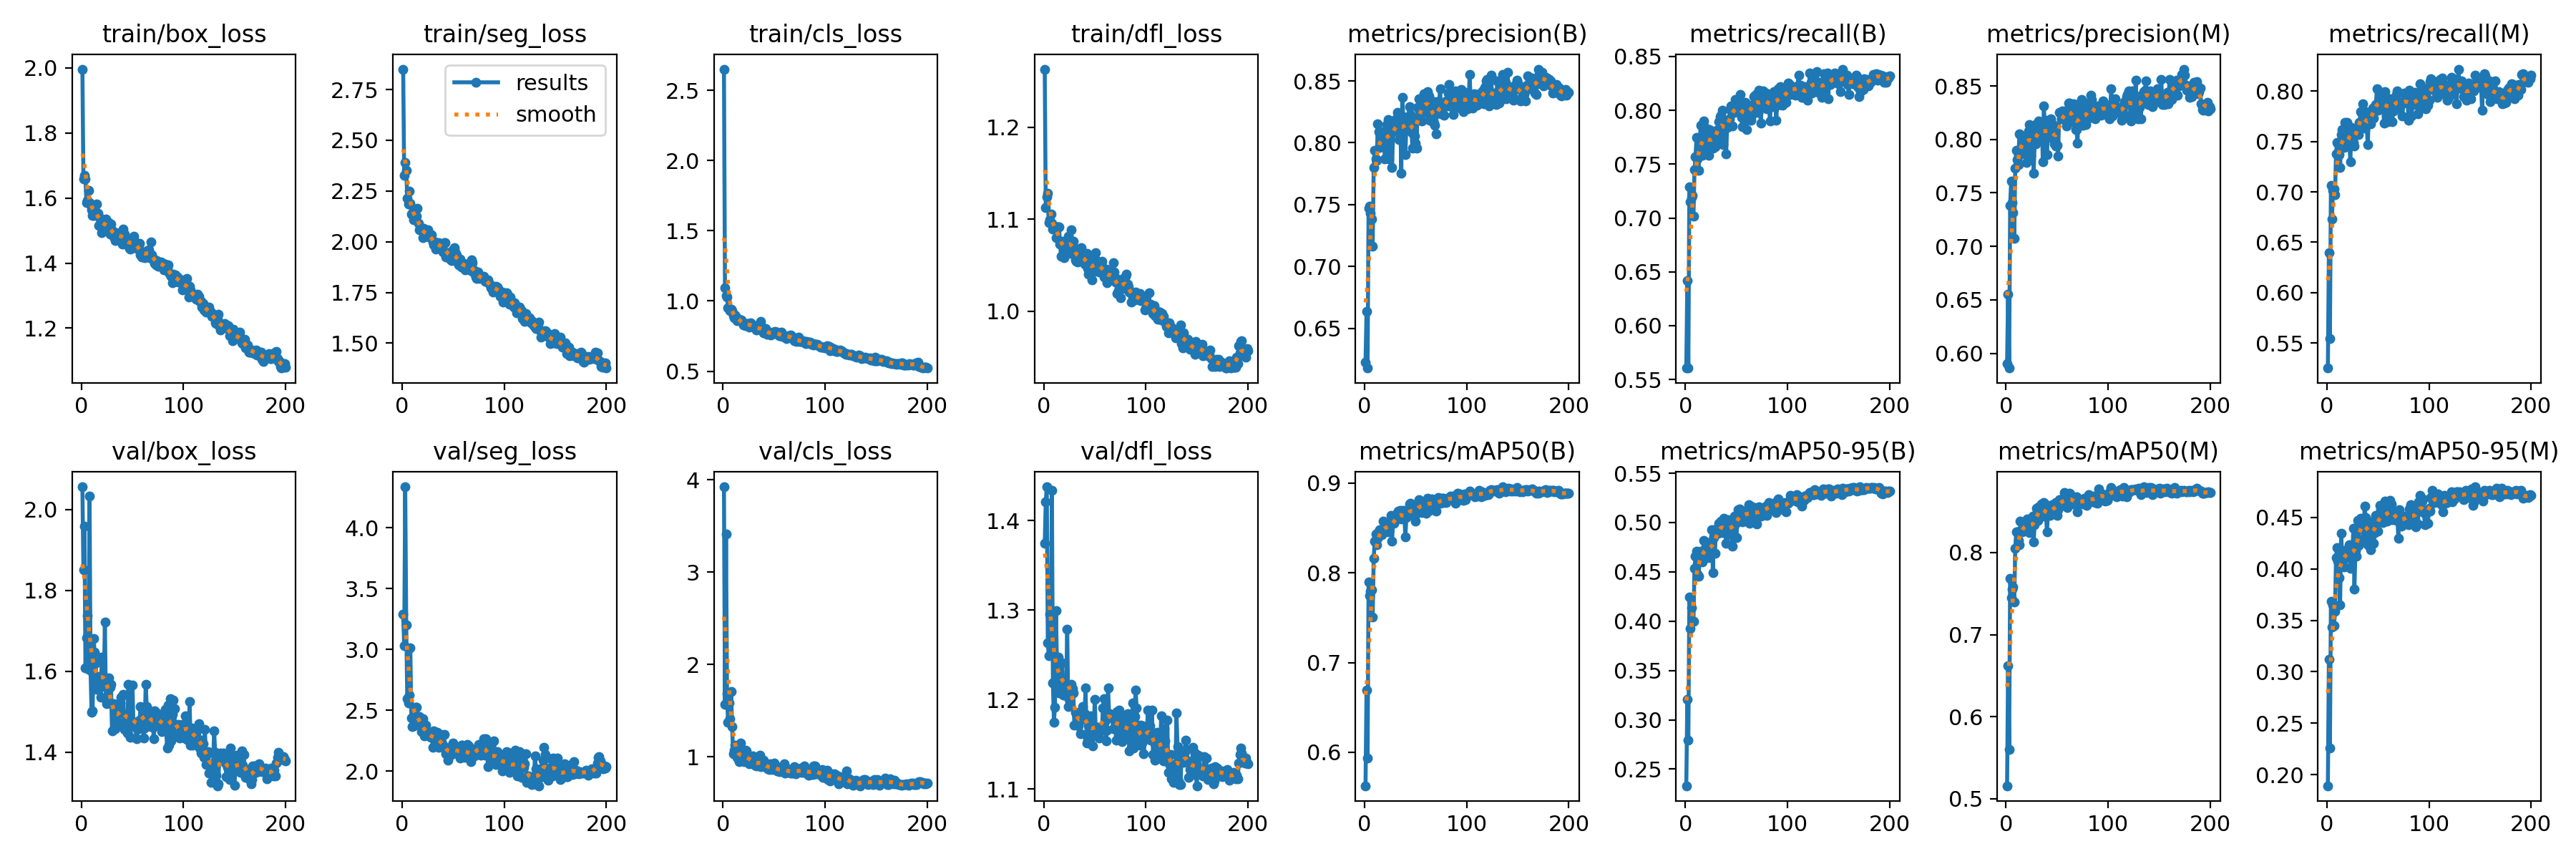

Source data for this figure (header and first rows):
epoch, train/box_loss, train/seg_loss, train/cls_loss, train/dfl_loss, metrics/precision(B), metrics/recall(B), metrics/mAP50(B), metrics/mAP50-95(B), metrics/precision(M), metrics/recall(M), metrics/mAP50(M), metrics/mAP50-95(M), val/box_loss, val/seg_loss, val/cls_loss, val/dfl_loss, lr/pg0, lr/pg1, lr/pg2
1, 1.996, 2.851, 2.651, 1.263, 0.6228, 0.5609, 0.5628, 0.2332, 0.5904, 0.525, 0.5158, 0.1891, 2.057, 3.291, 3.923, 1.374, 0.00064, 0.00064, 0.00064
2, 1.659, 2.326, 1.093, 1.113, 0.6638, 0.6418, 0.6696, 0.3206, 0.6551, 0.6392, 0.6623, 0.3119, 1.851, 3.031, 1.566, 1.421, 0.0013, 0.0013, 0.0013
3, 1.67, 2.392, 1.036, 1.125, 0.618, 0.5607, 0.5937, 0.2794, 0.5862, 0.554, 0.5604, 0.2258, 1.959, 4.336, 3.41, 1.438, 0.001959, 0.001959, 0.001959
4, 1.659, 2.351, 1.029, 1.128, 0.7471, 0.7291, 0.7898, 0.4243, 0.7385, 0.7066, 0.7685, 0.3686, 1.608, 3.2, 1.685, 1.263, 0.001999, 0.001999, 0.001999
5, 1.586, 2.213, 0.9517, 1.096, 0.7486, 0.715, 0.7747, 0.3928, 0.7612, 0.6731, 0.7452, 0.3434, 1.683, 2.598, 1.373, 1.249, 0.001998, 0.001998, 0.001998
6, 1.594, 2.186, 0.9447, 1.099, 0.743, 0.7189, 0.7795, 0.4138, 0.7408, 0.7016, 0.7556, 0.3649, 1.737, 2.558, 1.58, 1.295, 0.001997, 0.001997, 0.001997
7, 1.625, 2.248, 0.9316, 1.106, 0.7383, 0.7208, 0.7807, 0.3998, 0.7318, 0.7026, 0.7581, 0.3446, 1.604, 2.625, 1.416, 1.251, 0.001996, 0.001996, 0.001996
8, 1.587, 2.19, 0.9394, 1.096, 0.7165, 0.7019, 0.7506, 0.3999, 0.7074, 0.6974, 0.7399, 0.359, 2.033, 3.012, 1.708, 1.434, 0.001994, 0.001994, 0.001994
9, 1.578, 2.137, 0.9323, 1.089, 0.7802, 0.7447, 0.8164, 0.4533, 0.7729, 0.7378, 0.8056, 0.411, 1.601, 2.437, 1.325, 1.218, 0.001992, 0.001992, 0.001992
10, 1.565, 2.132, 0.8971, 1.093, 0.7941, 0.7569, 0.8351, 0.4662, 0.7898, 0.7494, 0.825, 0.4207, 1.498, 2.365, 1.034, 1.175, 0.00199, 0.00199, 0.00199
11, 1.546, 2.11, 0.8811, 1.092, 0.7869, 0.7746, 0.8428, 0.4709, 0.7813, 0.7487, 0.8255, 0.4075, 1.501, 2.37, 1.072, 1.191, 0.001988, 0.001988, 0.001988
12, 1.546, 2.127, 0.8982, 1.08, 0.7857, 0.7552, 0.831, 0.448, 0.7762, 0.737, 0.8147, 0.3915, 1.681, 2.474, 1.126, 1.299, 0.001985, 0.001985, 0.001985
13, 1.566, 2.131, 0.8865, 1.092, 0.8151, 0.7444, 0.8383, 0.4453, 0.8053, 0.7241, 0.8094, 0.3651, 1.647, 2.526, 1.086, 1.236, 0.001982, 0.001982, 0.001982
14, 1.554, 2.126, 0.86, 1.092, 0.8088, 0.766, 0.8466, 0.4619, 0.8046, 0.7571, 0.8381, 0.4348, 1.621, 2.525, 0.9983, 1.247, 0.001979, 0.001979, 0.001979
15, 1.582, 2.166, 0.8658, 1.091, 0.7962, 0.7861, 0.8481, 0.4709, 0.7868, 0.7621, 0.8279, 0.4117, 1.556, 2.405, 0.9766, 1.208, 0.001976, 0.001976, 0.001976
16, 1.553, 2.09, 0.871, 1.073, 0.7977, 0.7686, 0.8445, 0.4699, 0.7973, 0.7489, 0.8252, 0.4089, 1.586, 2.421, 0.9493, 1.222, 0.001973, 0.001973, 0.001973
17, 1.516, 2.058, 0.8582, 1.06, 0.8088, 0.7582, 0.8424, 0.46, 0.8025, 0.7444, 0.8276, 0.402, 1.584, 2.449, 1.147, 1.217, 0.001969, 0.001969, 0.001969
18, 1.541, 2.057, 0.8654, 1.076, 0.8071, 0.7902, 0.8576, 0.4817, 0.7989, 0.7693, 0.837, 0.4179, 1.579, 2.373, 0.9837, 1.241, 0.001965, 0.001965, 0.001965
19, 1.523, 2.057, 0.8493, 1.069, 0.8005, 0.7703, 0.848, 0.4712, 0.7968, 0.7513, 0.8335, 0.4163, 1.536, 2.326, 1.004, 1.205, 0.001961, 0.001961, 0.001961
20, 1.494, 2.019, 0.8273, 1.058, 0.7872, 0.7834, 0.8452, 0.4661, 0.7785, 0.7689, 0.8303, 0.4163, 1.634, 2.428, 0.9984, 1.213, 0.001956, 0.001956, 0.001956
21, 1.534, 2.066, 0.8351, 1.075, 0.8034, 0.7776, 0.8558, 0.4793, 0.8041, 0.7604, 0.8409, 0.4187, 1.567, 2.328, 0.9498, 1.212, 0.001951, 0.001951, 0.001951
22, 1.513, 2.031, 0.8246, 1.066, 0.815, 0.7638, 0.8539, 0.4793, 0.808, 0.7495, 0.8383, 0.4232, 1.563, 2.289, 1.071, 1.209, 0.001947, 0.001947, 0.001947
23, 1.524, 2.039, 0.8375, 1.076, 0.8185, 0.7584, 0.8455, 0.4646, 0.8141, 0.7299, 0.824, 0.4006, 1.721, 2.379, 1.067, 1.279, 0.001942, 0.001942, 0.001942
24, 1.534, 2.048, 0.8395, 1.081, 0.7867, 0.7821, 0.8468, 0.4693, 0.7842, 0.7639, 0.8314, 0.4205, 1.534, 2.32, 0.9526, 1.192, 0.001936, 0.001936, 0.001936
25, 1.517, 2.059, 0.8373, 1.074, 0.8165, 0.7783, 0.8569, 0.4807, 0.81, 0.7537, 0.8357, 0.4169, 1.52, 2.297, 0.985, 1.2, 0.00193, 0.00193, 0.00193
26, 1.502, 2.022, 0.8138, 1.063, 0.816, 0.7729, 0.8636, 0.4924, 0.8087, 0.7492, 0.8441, 0.4394, 1.528, 2.305, 0.9242, 1.214, 0.001925, 0.001925, 0.001925
27, 1.524, 2.037, 0.8466, 1.089, 0.7799, 0.7647, 0.8351, 0.4493, 0.7687, 0.7455, 0.8127, 0.3804, 1.583, 2.288, 0.9989, 1.217, 0.001919, 0.001919, 0.001919
28, 1.49, 2.029, 0.8324, 1.067, 0.8091, 0.7787, 0.8591, 0.4851, 0.7964, 0.7567, 0.8341, 0.4178, 1.56, 2.279, 0.9312, 1.212, 0.001912, 0.001912, 0.001912
29, 1.52, 2.033, 0.8288, 1.076, 0.8126, 0.7664, 0.8548, 0.4688, 0.796, 0.7593, 0.8401, 0.4123, 1.567, 2.312, 1.014, 1.207, 0.001906, 0.001906, 0.001906
30, 1.501, 1.998, 0.8143, 1.068, 0.8188, 0.7714, 0.8607, 0.4936, 0.8148, 0.7621, 0.8544, 0.4474, 1.453, 2.197, 0.9392, 1.171, 0.001899, 0.001899, 0.001899
31, 1.489, 1.985, 0.8128, 1.056, 0.8137, 0.7816, 0.8593, 0.4904, 0.8072, 0.7567, 0.8394, 0.4228, 1.517, 2.332, 0.9086, 1.186, 0.001892, 0.001892, 0.001892
32, 1.481, 1.999, 0.8043, 1.054, 0.8247, 0.7761, 0.8668, 0.4889, 0.8172, 0.769, 0.8562, 0.44, 1.521, 2.261, 0.9193, 1.184, 0.001885, 0.001885, 0.001885
33, 1.468, 1.963, 0.7953, 1.054, 0.8221, 0.7893, 0.8689, 0.499, 0.8122, 0.7798, 0.8554, 0.4491, 1.458, 2.3, 0.9053, 1.172, 0.001878, 0.001878, 0.001878
34, 1.495, 1.99, 0.8005, 1.067, 0.8024, 0.794, 0.8639, 0.4976, 0.7998, 0.7787, 0.8538, 0.4469, 1.484, 2.32, 0.915, 1.171, 0.00187, 0.00187, 0.00187
35, 1.486, 1.993, 0.8041, 1.057, 0.8224, 0.7951, 0.8695, 0.5012, 0.8159, 0.7873, 0.8595, 0.4455, 1.469, 2.239, 0.9361, 1.177, 0.001862, 0.001862, 0.001862
36, 1.491, 1.995, 0.7974, 1.057, 0.7751, 0.8003, 0.86, 0.4901, 0.779, 0.7792, 0.8443, 0.4294, 1.474, 2.192, 1.016, 1.162, 0.001854, 0.001854, 0.001854
37, 1.49, 1.984, 0.8526, 1.069, 0.8366, 0.7683, 0.8661, 0.4954, 0.8314, 0.7636, 0.8608, 0.4608, 1.502, 2.203, 0.8963, 1.178, 0.001846, 0.001846, 0.001846
38, 1.478, 1.977, 0.7987, 1.056, 0.8208, 0.7863, 0.8694, 0.504, 0.8103, 0.7794, 0.8594, 0.4502, 1.521, 2.303, 0.925, 1.192, 0.001837, 0.001837, 0.001837
39, 1.487, 1.975, 0.7925, 1.058, 0.8194, 0.7899, 0.8661, 0.4951, 0.8178, 0.7679, 0.8502, 0.4358, 1.536, 2.225, 0.9673, 1.179, 0.001829, 0.001829, 0.001829
40, 1.458, 1.951, 0.7749, 1.051, 0.7905, 0.7595, 0.8399, 0.479, 0.7859, 0.7472, 0.8254, 0.4236, 1.497, 2.211, 0.963, 1.185, 0.00182, 0.00182, 0.00182
41, 1.504, 1.994, 0.8016, 1.06, 0.8144, 0.7842, 0.8617, 0.488, 0.8075, 0.7694, 0.8462, 0.436, 1.543, 2.303, 0.8964, 1.213, 0.001811, 0.001811, 0.001811
42, 1.489, 1.995, 0.8038, 1.062, 0.8203, 0.788, 0.8687, 0.5029, 0.8073, 0.7755, 0.8545, 0.4459, 1.456, 2.175, 0.8933, 1.151, 0.001802, 0.001802, 0.001802
43, 1.459, 1.924, 0.7638, 1.047, 0.8204, 0.7923, 0.8681, 0.4925, 0.8126, 0.7675, 0.8456, 0.4189, 1.477, 2.139, 0.8821, 1.156, 0.001792, 0.001792, 0.001792
44, 1.476, 1.932, 0.7817, 1.04, 0.8292, 0.801, 0.8768, 0.5002, 0.8194, 0.7767, 0.8553, 0.4415, 1.474, 2.156, 0.868, 1.171, 0.001783, 0.001783, 0.001783
45, 1.461, 1.947, 0.7686, 1.06, 0.8226, 0.804, 0.8777, 0.5017, 0.8146, 0.7833, 0.858, 0.4378, 1.447, 2.086, 0.8628, 1.164, 0.001773, 0.001773, 0.001773
46, 1.471, 1.934, 0.767, 1.049, 0.8086, 0.7853, 0.8637, 0.4764, 0.8005, 0.7729, 0.8491, 0.425, 1.567, 2.195, 0.922, 1.182, 0.001763, 0.001763, 0.001763
47, 1.444, 1.916, 0.7577, 1.034, 0.7957, 0.8041, 0.867, 0.4971, 0.7957, 0.7843, 0.8534, 0.4352, 1.465, 2.168, 0.9122, 1.16, 0.001753, 0.001753, 0.001753
48, 1.443, 1.907, 0.7664, 1.042, 0.8186, 0.7979, 0.8707, 0.5068, 0.8105, 0.7866, 0.8564, 0.4522, 1.437, 2.137, 0.8653, 1.148, 0.001742, 0.001742, 0.001742
49, 1.476, 1.957, 0.7793, 1.051, 0.8055, 0.8098, 0.8708, 0.4983, 0.7936, 0.802, 0.8613, 0.4448, 1.467, 2.17, 0.873, 1.166, 0.001732, 0.001732, 0.001732
50, 1.46, 1.922, 0.7661, 1.058, 0.7998, 0.8001, 0.8578, 0.4851, 0.7945, 0.7811, 0.8449, 0.4368, 1.566, 2.228, 0.9311, 1.2, 0.001721, 0.001721, 0.001721
51, 1.483, 1.97, 0.7853, 1.064, 0.7959, 0.8038, 0.8662, 0.5006, 0.7847, 0.7926, 0.8527, 0.447, 1.468, 2.176, 0.9065, 1.161, 0.00171, 0.00171, 0.00171
52, 1.466, 1.95, 0.7691, 1.049, 0.8287, 0.8003, 0.8767, 0.513, 0.8252, 0.7824, 0.8649, 0.4615, 1.475, 2.171, 0.8814, 1.169, 0.001699, 0.001699, 0.001699
53, 1.463, 1.935, 0.7788, 1.05, 0.8356, 0.8027, 0.8812, 0.5139, 0.8249, 0.7867, 0.8645, 0.4577, 1.465, 2.178, 0.8459, 1.169, 0.001688, 0.001688, 0.001688
54, 1.446, 1.902, 0.7658, 1.043, 0.826, 0.8145, 0.8788, 0.513, 0.8193, 0.799, 0.8622, 0.4496, 1.433, 2.148, 0.8489, 1.157, 0.001676, 0.001676, 0.001676
55, 1.445, 1.885, 0.7524, 1.048, 0.8289, 0.7936, 0.8702, 0.5016, 0.8266, 0.7883, 0.8628, 0.4452, 1.456, 2.144, 0.8477, 1.167, 0.001665, 0.001665, 0.001665
56, 1.449, 1.906, 0.7615, 1.052, 0.8176, 0.7845, 0.867, 0.5006, 0.8192, 0.7686, 0.8578, 0.4488, 1.473, 2.189, 0.8392, 1.169, 0.001653, 0.001653, 0.001653
57, 1.46, 1.915, 0.7792, 1.054, 0.8251, 0.8046, 0.8767, 0.51, 0.8229, 0.7994, 0.8731, 0.4658, 1.479, 2.104, 0.8649, 1.166, 0.001641, 0.001641, 0.001641
58, 1.426, 1.876, 0.7463, 1.047, 0.8393, 0.7943, 0.8777, 0.5068, 0.8268, 0.7798, 0.8635, 0.4475, 1.512, 2.211, 0.8931, 1.191, 0.001629, 0.001629, 0.001629
59, 1.419, 1.875, 0.7487, 1.037, 0.8243, 0.8072, 0.8783, 0.5119, 0.8123, 0.7925, 0.8579, 0.4467, 1.511, 2.21, 0.8616, 1.201, 0.001617, 0.001617, 0.001617
60, 1.433, 1.893, 0.7488, 1.039, 0.8322, 0.7822, 0.8661, 0.5049, 0.8261, 0.7699, 0.855, 0.4497, 1.464, 2.169, 0.9278, 1.176, 0.001604, 0.001604, 0.001604
... 140 more rows
